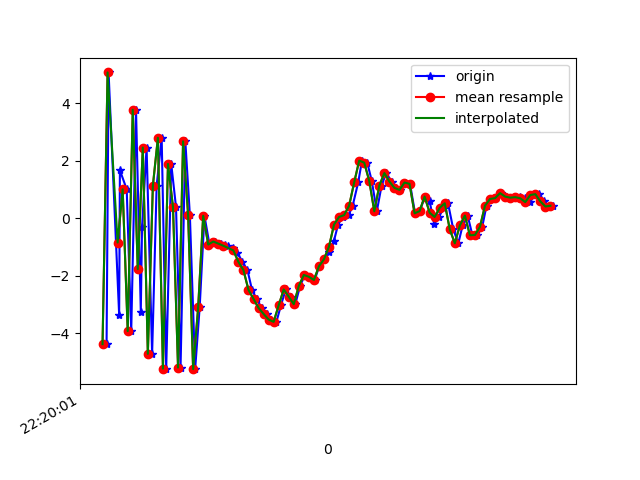

The file beside this chart, header and first rows:
1617747601336, 443237962623205, -4.383661, -0.8602488, -2.6963472
1617747601344, 443237981853975, 5.063, 0.6357, -0.4857
1617747601386, 443238001084745, -3.364, -0.6541, 4.126
1617747601389, 443238020315515, 1.662, -0.03908, -7.095
1617747601416, 443238039546285, 0.9994, 0.1922, 8.191
1617747601434, 443238058777055, -3.931, -0.7239, -6.223
1617747601453, 443238078007825, 3.766, 0.5987, 1.408
1617747601472, 443238097238595, -3.256, -0.6848, 4.483
1617747601477, 443238116469365, -0.2988, -0.4982, -7.824
1617747601495, 443238135700135, 2.451, 0.462, 6.471
1617747601517, 443238154930905, -4.721, -0.6614, 0.6725
1617747601535, 443238174161675, 1.124, 0.13, -6.502
1617747601555, 443238193392445, 2.791, 0.3819, 7.859
1617747601573, 443238212623215, -5.237, -0.8912, -0.8737
1617747601593, 443238231853985, 1.881, 0.4783, -5.281
1617747601612, 443238251084755, 0.3808, 0.388, 7.989
1617747601630, 443238270315525, -5.198, -0.7505, -2.888
1617747601649, 443238289546295, 2.668, 0.368, -4.274
1617747601667, 443238308777065, 0.1095, 0.004977, 8.429
1617747601688, 443238328007835, -5.254, -1.046, -3.579
1617747601706, 443238347238605, -3.102, -0.7547, -2.294
1617747601725, 443238366469375, 0.07829, -0.1168, 1.662
1617747601745, 443238385700145, -0.9212, -0.3361, 0.1876
1617747601767, 443238404930915, -0.817, -0.1437, 0.6506
1617747601789, 443238424161685, -0.8885, -0.2154, 0.5493
1617747601805, 443238443392455, -0.9371, -0.2375, 0.708
1617747601819, 443238462623225, -0.9881, -0.07664, 0.8341
1617747601840, 443238481853995, -1.045, 0.2155, 0.8398
1617747601856, 443238501084765, -1.209, 1.006, 1.708
1617747601876, 443238520315535, -1.524, 2.08, 3.128
1617747601896, 443238539546305, -1.811, 3.043, 3.777
1617747601914, 443238558777075, -2.498, 3.258, 3.561
1617747601932, 443238578007845, -2.811, 3.691, 3.068
1617747601952, 443238597238615, -3.126, 4.202, 3.956
1617747601972, 443238616469385, -3.334, 4.565, 4.807
1617747601991, 443238635700155, -3.528, 3.819, 5.136
1617747602011, 443238654930925, -3.61, 2.454, 5.433
1617747602029, 443238674161695, -3.034, 0.7224, 4.764
1617747602048, 443238693392465, -2.483, -0.745, 4.078
1617747602067, 443238712623235, -2.734, -2.1, 4.396
1617747602086, 443238731854005, -2.995, -2.078, 3.509
1617747602105, 443238751084775, -2.363, -0.4978, 0.7717
1617747602124, 443238770315545, -1.979, -0.9111, 1.265
1617747602143, 443238789546315, -2.044, -1.066, 0.4133
1617747602163, 443238808777085, -2.153, -0.3963, -1.305
1617747602181, 443238828007855, -1.677, 0.9685, -2.342
1617747602201, 443238847238625, -1.434, 1.913, -2.421
1617747602220, 443238866469395, -1.167, 1.744, -3.576
1617747602239, 443238885700165, -0.8134, 1.954, -5.243
1617747602256, 443238904930935, -0.2281, 3.861, -6.692
1617747602275, 443238924161705, 0.03934, 5.617, -6.81
1617747602298, 443238943392475, 0.1011, 6.133, -5.969
1617747602314, 443238962623245, 0.4289, 5.139, -5.684
1617747602336, 443238981854015, 1.238, 4.038, -5.279
1617747602351, 443239001084785, 1.996, 3.631, -4.923
1617747602372, 443239020315555, 1.927, 3.343, -4.666
1617747602390, 443239039546325, 1.289, 3.198, -3.929
1617747602410, 443239058777095, 0.2346, 2.905, -4.284
1617747602429, 443239078007865, 1.129, 3.099, -3.929
1617747602447, 443239097238635, 1.564, 2.679, -2.661
1617747602469, 443239116469405, 1.27, 1.64, -1.665
... 34 more rows
